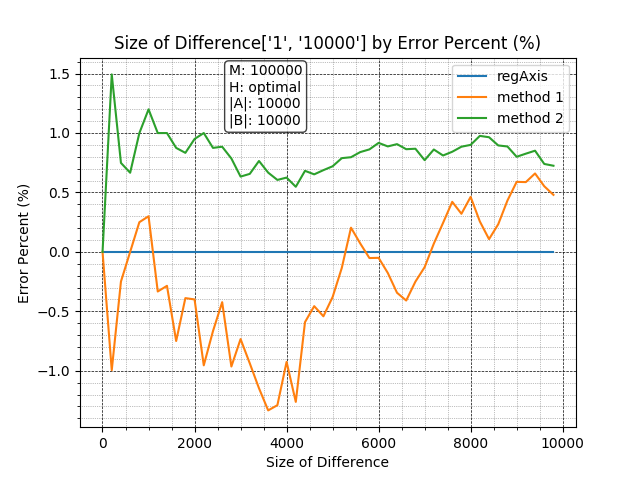

Data behind this chart, as committed beside it:
, Regular, Method1, Method2
1, 1, 1, 1
201, 201, 203, 198
401, 401, 402, 398
601, 601, 601, 597
801, 801, 799, 793
1001, 1001, 998, 989
1201, 1201, 1205, 1189
1401, 1401, 1405, 1387
1601, 1601, 1613, 1587
1801, 1801, 1808, 1786
2001, 2001, 2009, 1982
2201, 2201, 2222, 2179
2401, 2401, 2417, 2380
2601, 2601, 2612, 2578
2801, 2801, 2828, 2779
3001, 3001, 3023, 2982
3201, 3201, 3231, 3180
3401, 3401, 3440, 3375
3601, 3601, 3649, 3577
3801, 3801, 3850, 3778
4001, 4001, 4038, 3976
4201, 4201, 4254, 4178
4401, 4401, 4427, 4371
4601, 4601, 4622, 4571
4801, 4801, 4827, 4768
5001, 5001, 5020, 4965
5201, 5201, 5208, 5160
5401, 5401, 5390, 5358
5601, 5601, 5597, 5554
5801, 5801, 5804, 5751
6001, 6001, 6004, 5946
6201, 6201, 6212, 6146
6401, 6401, 6423, 6343
6601, 6601, 6628, 6544
6801, 6801, 6818, 6742
7001, 7001, 7010, 6947
7201, 7201, 7196, 7139
7401, 7401, 7383, 7341
7601, 7601, 7569, 7537
7801, 7801, 7776, 7732
8001, 8001, 7964, 7929
8201, 8201, 8180, 8121
8401, 8401, 8392, 8320
8601, 8601, 8581, 8524
8801, 8801, 8763, 8723
9001, 9001, 8948, 8929
9201, 9201, 9147, 9125
9401, 9401, 9339, 9321
9601, 9601, 9548, 9530
9801, 9801, 9754, 9730
